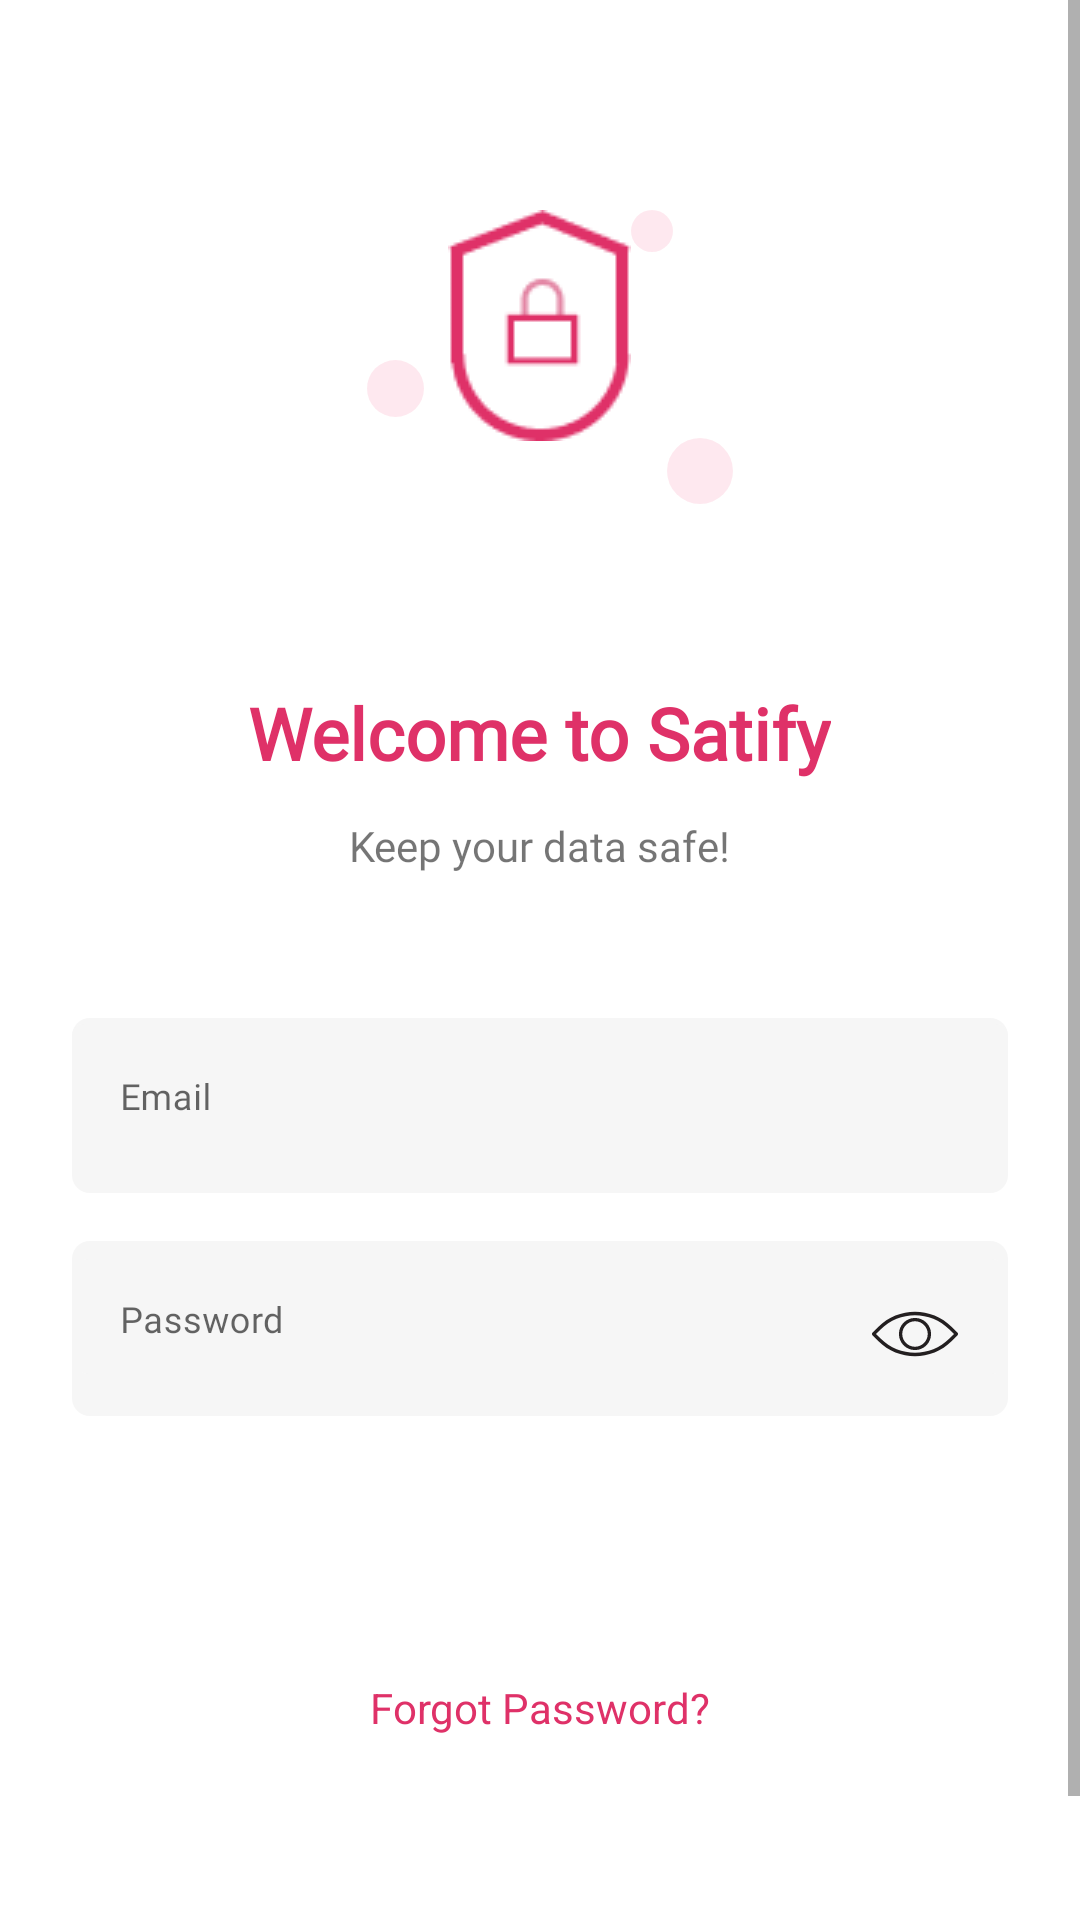

Here is an Android app screen rendered from its layout file. Give the layout XML and the strings, colors and styles it references.
<!-- AndroidManifest.xml: activity theme Theme.LoginUi.NoActionBar -->
<!-- res/layout/activity_login.xml -->
<?xml version="1.0" encoding="utf-8"?>
<RelativeLayout xmlns:android="http://schemas.android.com/apk/res/android"
    xmlns:app="http://schemas.android.com/apk/res-auto"
    android:layout_width="match_parent"
    android:layout_height="match_parent">

    <ScrollView
        android:layout_width="match_parent"
        android:layout_height="match_parent">

        <RelativeLayout
            android:layout_width="match_parent"
            android:layout_height="wrap_content">

            <RelativeLayout
                android:id="@+id/imgTop"
                android:layout_width="match_parent"
                android:layout_height="wrap_content"
                android:layout_marginTop="70dp">

                <ImageView
                    android:id="@+id/layoutLock"
                    android:layout_width="wrap_content"
                    android:layout_height="wrap_content"
                    android:layout_centerHorizontal="true"
                    android:src="@drawable/ic_lock" />

                <ImageView
                    android:id="@+id/layoutball1"
                    android:layout_width="19dp"
                    android:layout_height="19dp"
                    android:layout_marginTop="50dp"
                    android:layout_marginEnd="8dp"
                    android:layout_toStartOf="@+id/layoutLock"
                    android:src="@drawable/circle_gray" />

                <ImageView
                    android:id="@+id/layoutball2"
                    android:layout_width="14dp"
                    android:layout_height="14dp"
                    android:layout_marginEnd="8dp"
                    android:layout_toEndOf="@+id/layoutLock"
                    android:src="@drawable/circle_gray" />

                <ImageView
                    android:id="@+id/layoutball3"
                    android:layout_width="22dp"
                    android:layout_height="22dp"
                    android:layout_below="@+id/layoutball2"
                    android:layout_marginStart="12dp"
                    android:layout_marginTop="62dp"
                    android:layout_toEndOf="@+id/layoutLock"
                    android:src="@drawable/circle_gray" />

            </RelativeLayout>

            <TextView
                android:id="@+id/titleText"
                android:layout_width="wrap_content"
                android:layout_height="wrap_content"
                android:layout_below="@+id/imgTop"
                android:layout_centerHorizontal="true"
                android:layout_marginTop="60dp"
                android:fontFamily="@font/poppinssemibold"
                android:text="@string/welcome_to_satify"
                android:textColor="@color/color_pink"
                android:textSize="24dp"
                android:textStyle="bold" />

            <TextView
                android:id="@+id/txtdescTitle"
                android:layout_width="wrap_content"
                android:layout_height="wrap_content"
                android:layout_below="@+id/titleText"
                android:layout_centerHorizontal="true"
                android:layout_marginTop="12dp"
                android:fontFamily="@font/poppinslight"
                android:text="@string/keep_your_data_safe" />

            <LinearLayout
                android:layout_width="match_parent"
                android:layout_height="wrap_content"
                android:layout_below="@+id/txtdescTitle"
                android:layout_marginTop="24dp"
                android:orientation="vertical"
                android:padding="24dp">

                <LinearLayout
                    android:layout_width="match_parent"
                    android:layout_height="wrap_content"
                    android:background="@drawable/edit_filed_bg"
                    android:gravity="center"
                    android:paddingTop="2dp"
                    android:paddingBottom="6dp">

                    <com.google.android.material.textfield.TextInputLayout
                        android:layout_width="match_parent"
                        android:layout_height="wrap_content"
                        android:hint="@string/email"
                        app:boxBackgroundColor="@color/edit_field_color"
                        app:boxBackgroundMode="filled"
                        app:boxStrokeWidth="0dp"
                        app:boxStrokeWidthFocused="0dp">

                        <EditText
                            style="@style/editTextTheme"
                            android:layout_width="match_parent"
                            android:layout_height="wrap_content" />
                    </com.google.android.material.textfield.TextInputLayout>
                </LinearLayout>

                <RelativeLayout
                    android:layout_width="match_parent"
                    android:layout_height="wrap_content"
                    android:layout_marginTop="16dp">

                    <LinearLayout
                        android:layout_width="match_parent"
                        android:layout_height="wrap_content"
                        android:background="@drawable/edit_filed_bg"
                        android:gravity="center"
                        android:paddingTop="2dp"
                        android:paddingBottom="6dp">

                        <com.google.android.material.textfield.TextInputLayout
                            android:layout_width="match_parent"
                            android:layout_height="wrap_content"
                            android:hint="@string/password"
                            app:boxBackgroundColor="@color/edit_field_color"
                            app:boxBackgroundMode="filled"
                            app:boxStrokeWidth="0dp"
                            app:boxStrokeWidthFocused="0dp">

                            <EditText
                                android:id="@+id/editTextPwd"
                                style="@style/editTextTheme"
                                android:layout_width="match_parent"
                                android:layout_height="wrap_content"
                                android:background="@drawable/edit_text_selector"
                                android:inputType="textPassword" />
                        </com.google.android.material.textfield.TextInputLayout>
                    </LinearLayout>

                    <ImageView
                        android:id="@+id/enableInputType"
                        android:layout_width="wrap_content"
                        android:layout_height="wrap_content"
                        android:layout_alignParentEnd="true"
                        android:clickable="true"
                        android:foreground="?attr/selectableItemBackground"
                        android:padding="16sp"
                        android:paddingTop="12dp"
                        android:src="@drawable/ic_eye" />
                </RelativeLayout>

                <Button
                    android:id="@+id/btnLogin"
                    style="@style/buttonTheme"
                    android:layout_width="match_parent"
                    android:layout_height="match_parent"
                    android:layout_marginTop="24dp"
                    android:text="@string/login"
                    android:textAllCaps="false" />

                <TextView
                    android:layout_width="wrap_content"
                    android:layout_height="wrap_content"
                    android:layout_gravity="center_horizontal"
                    android:layout_marginTop="12dp"
                    android:text="@string/forgot_password"
                    android:textColor="@color/color_pink" />

                <LinearLayout
                    android:layout_width="match_parent"
                    android:layout_height="wrap_content"
                    android:layout_marginTop="60dp"
                    android:gravity="center_horizontal">

                    <TextView
                        android:layout_width="wrap_content"
                        android:layout_height="wrap_content"
                        android:fontFamily="@font/poppinslight"
                        android:text="@string/don_t_have_an_account"
                        android:textSize="16dp" />

                    <TextView
                        android:layout_width="wrap_content"
                        android:layout_height="wrap_content"
                        android:layout_marginStart="8dp"
                        android:fontFamily="@font/poppinslight"
                        android:text="@string/register"
                        android:textColor="@color/color_pink"
                        android:textSize="16dp" />
                </LinearLayout>


            </LinearLayout>
        </RelativeLayout>
    </ScrollView>
</RelativeLayout>
<!-- resources referenced by this layout -->
<resources>
  <color name="color_pink">#DF3168</color>
  <color name="edit_field_color">#F6F6F6</color>
  <!-- drawable circle_gray (drawable) -->
  <?xml version="1.0" encoding="utf-8"?>
  <shape xmlns:android="http://schemas.android.com/apk/res/android"
      android:shape="oval">
      <solid android:color="@color/color_pink_light" />
  </shape>
  <!-- drawable edit_filed_bg (drawable) -->
  <?xml version="1.0" encoding="utf-8"?>
  <shape xmlns:android="http://schemas.android.com/apk/res/android">
      <solid android:color="@color/edit_field_color"/>
      <corners android:radius="6dp"/>
  </shape>
  <!-- drawable edit_text_selector (drawable) -->
  <?xml version="1.0" encoding="utf-8"?>
  <layer-list xmlns:android="http://schemas.android.com/apk/res/android">
      <item
          android:bottom="8dp"
          android:top="4dp">
          <shape>
              <solid android:color="@color/edit_field_color" />
              <corners android:radius="6dp" />
          </shape>
      </item>
  </layer-list>
  <!-- drawable ic_eye (drawable) -->
  <vector xmlns:android="http://schemas.android.com/apk/res/android"
      android:width="30dp"
      android:height="30dp"
      android:viewportWidth="512"
      android:viewportHeight="512">
    <path
        android:pathData="m34,256l26.2,26.2c108,108 283.7,108 391.7,0l26.1,-26.2 -26.2,-26.2c-108,-108 -283.7,-108 -391.7,0l-26.1,26.2zM256,382.2c-75.8,0 -151.6,-28.9 -209.3,-86.6l-32.9,-32.9c-3.7,-3.7 -3.7,-9.7 0,-13.5l32.9,-32.9c115.4,-115.4 303.2,-115.4 418.6,0l32.9,32.9c3.7,3.7 3.7,9.7 0,13.5l-32.9,32.9c-57.7,57.7 -133.5,86.6 -209.3,86.6z"
        android:fillColor="#231F20"/>
    <path
        android:pathData="m256,183.5c-40,0 -72.5,32.5 -72.5,72.5s32.5,72.5 72.5,72.5c40,0 72.5,-32.5 72.5,-72.5s-32.5,-72.5 -72.5,-72.5zM256,347.5c-50.5,0 -91.5,-41.1 -91.5,-91.5 0,-50.5 41.1,-91.5 91.5,-91.5s91.5,41.1 91.5,91.5c0,50.5 -41,91.5 -91.5,91.5z"
        android:fillColor="#231F20"/>
  </vector>
  <!-- drawable ic_lock: png bitmap (drawable, 1679 bytes) -->
  <string name="don_t_have_an_account">Don\'t have an account?</string>
  <string name="email">Email</string>
  <string name="forgot_password">Forgot Password?</string>
  <string name="keep_your_data_safe">Keep your data safe!</string>
  <string name="login">Login</string>
  <string name="password">Password</string>
  <string name="register">Register</string>
  <string name="welcome_to_satify">Welcome to Satify</string>
  <style name="buttonTheme" parent="TextAppearance.AppCompat.Button">
          <item name="fontFamily">@font/poppinssemibold</item>
          <item name="android:textSize">16dp</item>
          <item name="android:paddingTop">6dp</item>
          <item name="android:paddingBottom">6dp</item>
          <item name="android:textColor">@color/white</item>
          <item name="android:background">@drawable/button_bg</item>
      </style>
  <style name="editTextTheme">
          <item name="android:textSize">12sp</item>
          <item name="fontFamily">@font/poppinssemibold</item>
          <item name="android:background">@null</item>
      </style>
  <style name="Theme.LoginUi.NoActionBar">
          <item name="windowActionBar">false</item>
          <item name="windowNoTitle">true</item>
      </style>
  <color name="color_pink_light">#17F3004C</color>
  <color name="white">#FFFFFFFF</color>
</resources>
